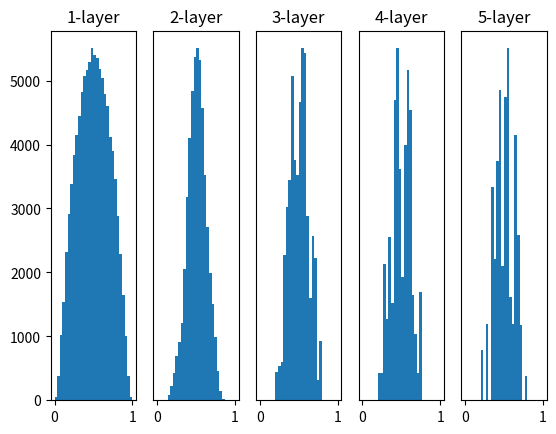

Here is the Python script that generated this plot:
# coding: utf-8
import numpy as np
import matplotlib.pyplot as plt


def sigmoid(x):
    return 1 / (1 + np.exp(-x))


def ReLU(x):
    return np.maximum(0, x)


def tanh(x):
    return np.tanh(x)
    
input_data = np.random.randn(1000, 100)  # 1000个数据
node_num = 100  # 各隐藏层的节点（神经元）数
hidden_layer_size = 5  # 隐藏层有5层
activations = {}  # 激活值的结果保存在这里

x = input_data

for i in range(hidden_layer_size):
    if i != 0:
        x = activations[i-1]

    # 改变初始值进行实验！
    #w = np.random.randn(node_num, node_num) * 1
    #w = np.random.randn(node_num, node_num) * 0.01
    w = np.random.randn(node_num, node_num) / np.sqrt(node_num)
    #w = np.random.randn(node_num, node_num) * np.sqrt(1.0 / node_num)
    #w = np.random.randn(node_num, node_num) * np.sqrt(2.0 / node_num)


    a = np.dot(x, w)


    # 将激活函数的种类也改变，来进行实验！
    z = sigmoid(a)
    # z = ReLU(a)
    # z = tanh(a)

    activations[i] = z

# 绘制直方图
for i, a in activations.items():
    plt.subplot(1, len(activations), i+1)
    plt.title(str(i+1) + "-layer")
    if i != 0: plt.yticks([], [])
    # plt.xlim(0.1, 1)
    # plt.ylim(0, 7000)
    plt.hist(a.flatten(), 30, range=(0,1))
plt.show()
